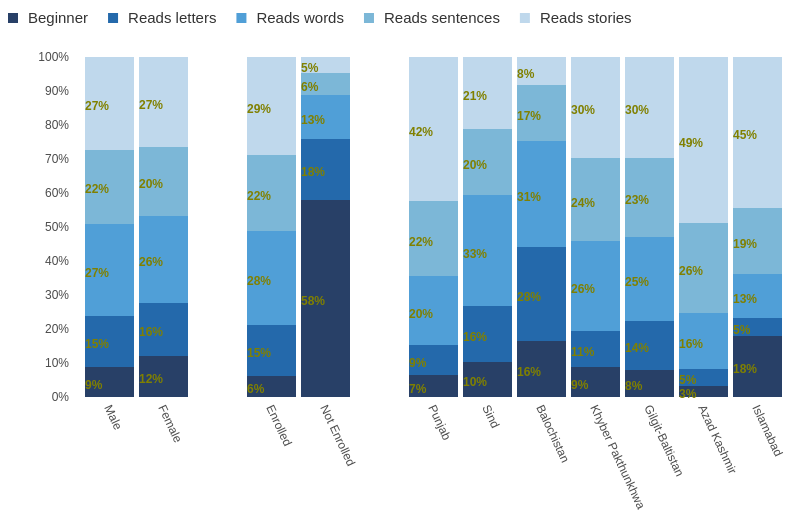
D3 v3 page, settled after 480 driven frames (8 s of simulated time); the page loaded 1 data file(s).


// ── scripts/snapshot.js
var margin = {top: 20, right: 20, bottom: 140, left: 70},
	width = 800 - margin.left - margin.right,
	height = 500 - margin.top - margin.bottom;

var xscale = d3.scale.ordinal()
	.rangeRoundBands([0, width], .1);
	
var yscale = d3.scale.linear()
	.rangeRound([height, 0]);

var colors = d3.scale.ordinal()
	.range(["#284067", "#2469AB", "#509FD7", "#7CB7D7", "#BFD8EC"]);
	
var xaxis = d3.svg.axis()
	.scale(xscale)
	.orient("bottom");
	
var yaxis = d3.svg.axis()
	.scale(yscale)
	.orient("left")
	.tickFormat(d3.format(".0%")); // **

var graphic = d3.select('.graphic')
  .style('width', '900px');
	
var svg = graphic.select("svg.chart")
	.attr("width", width + margin.left + margin.right)
	.attr("height", height + margin.top + margin.bottom)
	.append("g")
	.attr("transform", "translate(" + margin.left + "," + margin.top + ")");

// load and handle the data
d3.tsv("data/snapshot.tsv", function(error, data) {
	
	// rotate the data
	var categories = d3.keys(data[0]).filter(function(key) { return key !== "Absolutes"; });
	var parsedata = categories.map(function(name) { return { "Absolutes": name }; });
	data.forEach(function(d) {
		parsedata.forEach(function(pd) {
			pd[d["Absolutes"]] = d[pd["Absolutes"]];
		});
	});
	
	// map column headers to colors (except for 'Absolutes' and 'Base: All Respondents')
	colors.domain(d3.keys(parsedata[0]).filter(function(key) { return key !== "Absolutes" && key !== "Base: All Respondents"; }));
	
	// add a 'responses' parameter to each row that has the height percentage values for each rect
	parsedata.forEach(function(pd) {
		var y0 = 0;
		// colors.domain() is an array of the column headers (text)
		// pd.responses will be an array of objects with the column header
		// and the range of values it represents
		pd.responses = colors.domain().map(function(response) {
			var responseobj = {response: response, y0: y0, yp0: y0};
			y0 += +pd[response];
			responseobj.y1 = y0;
			responseobj.yp1 = y0;
			return responseobj;
		});
		// y0 is now the sum of all the values in the row for this category
		// convert the range values to percentages
		pd.responses.forEach(function(d) { d.yp0 /= y0; d.yp1 /= y0; });
		// save the total
		pd.totalresponses = pd.responses[pd.responses.length - 1].y1;
	});
	
	// sort by the value in 'Right Direction'
	// parsedata.sort(function(a, b) { return b.responses[0].yp1 - a.responses[0].yp1; });
	
	// ordinal-ly map categories to x positions
	xscale.domain(parsedata.map(function(d) { return d.Absolutes; }));
	
	// add the x axis and rotate its labels
	svg.append("g")
		.attr("class", "x axis")
		.attr("transform", "translate(0," + height + ")")
		.call(xaxis)
		.selectAll("text")
		.attr("y", 5)
		.attr("x", 7)
		.attr("dy", ".35em")
		.attr("transform", "rotate(65)")
		.style("text-anchor", "start");

	// add the y axis
	svg.append("g")
		.attr("class", "y axis")
		.call(yaxis);
	
	// create svg groups ("g") and place them
	var category = svg.selectAll(".category")
		.data(parsedata)
		.enter().append("g")
		.attr("class", "category")
		.attr("transform", function(d) { return "translate(" + xscale(d.Absolutes) + ",0)"; });
	
	// draw the rects within the groups
	category.selectAll("rect")
		.data(function(d) { return d.responses; })
		.enter().append("rect")
		.attr("width", xscale.rangeBand())
		.attr("y", function(d) { return yscale(d.yp1); })
		.attr("height", function(d) { return yscale(d.yp0) - yscale(d.yp1); })
		.style("fill", function(d) { return colors(d.response); });
	
	// write the percentages inside the rectangles
	category.selectAll("text")
		.data(function(d) { return d.responses; })
		.enter().append("text")
		.text(function(d) { return d3.format(",%")(d.yp1-d.yp0); })
		.attr("y", function(d) { return yscale(d.yp0 + ((d.yp1-d.yp0)/2) - 0.02); })
		.style("fill", function(d) { 
			if (isNaN(d.yp0)){
				return "white";
			} else {return "#808000";}
		});


	// position the legend elements
	var legendVals = ["Beginner", "Reads letters", "Reads words", "Reads sentences","Reads stories"] ;
	var color = d3.scale.ordinal()
	.range(["#284067", "#2469AB", "#509FD7", "#7CB7D7", "#BFD8EC"]);

	var legend = graphic.select("svg.legend-div")
	  .attr("width", 800)
	  .attr("height", 30)
	  .selectAll('g')
		.data(legendVals)
		.enter()
	  .append('g')
		.attr("class", "legends")
		;

	legend.append('rect') 
		.attr("x", 0)
		.attr("y", 10)
		.attr("width", 10)
		.attr("height", 10)
		.style("fill", function (d, i) { return color(i); })

	legend.append('text')
		.attr("x", 20)
		.attr("y", 20)
		.text(function (d, i) {	return d ; })
		.attr("class", "textselected")
		.style("text-anchor", "start")
		.style("font-size", 15)
	  ;
	  
	var padding = 20 ;  
	legend.attr("transform", function (d, i) {
	          {
	            return "translate("+(d3.sum(legendVals, function(e,j) {
	    					if (j < i) { 
	              	return legend[0][j].getBBox().width;
	              } else {
	              	return 0; 
	                } 
	              }) + padding * i) + ",0)";
	          }
		});  
		
	});

d3.select(self.frameElement).style("height", (height + margin.top + margin.bottom) + "px");

### data: data/snapshot.tsv
Absolutes	Male	Female		Enrolled	Not Enrolled		Punjab	Sind	Balochistan	Khyber Pakthunkhwa	Gilgit-Baltistan	Azad Kashmir	Islamabad
Base: All Respondents													
Beginner	3801	3685	0	4226	3261	0	1093	1165	3108	1549	364	141	67
Reads letters	6618	4689	0	10307	1000	0	1434	1859	5251	1867	660	216	20
Reads words	11877	7719	0	18862	734	0	3402	3712	5907	4677	1134	716	48
Reads sentences	9505	6096	0	15246	355	0	3652	2224	3131	4311	1061	1150	72
Reads stories	11899	8035	0	19662	272	0	7078	2397	1546	5265	1357	2125	166